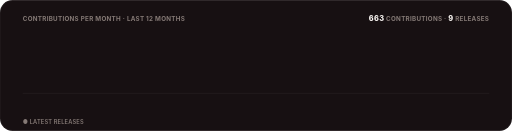
t = 0.00 s
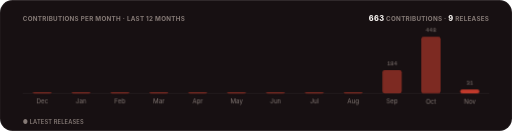
t = 1.30 s
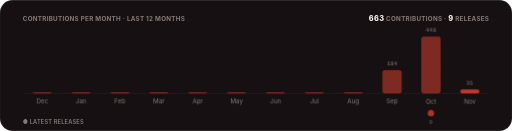
t = 1.48 s
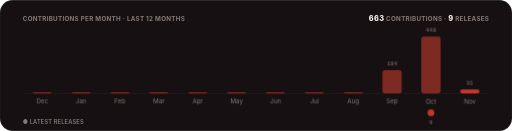
t = 1.65 s
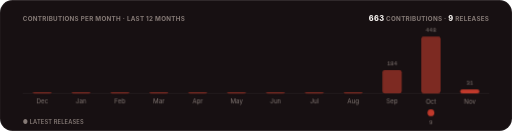
t = 1.83 s
t = 2.00 s: frame unchanged from t = 1.83 s, image omitted

The animated SVG that drew these frames (rendered in a browser with its animation timeline set to each time). Animation: 3 CSS @keyframes rules; one cycle of 2.00 s.

<svg xmlns="http://www.w3.org/2000/svg" width="900" height="230" viewBox="0 0 900 230" role="img" aria-label="Contributions per month and releases over the last twelve months">
  <title>Pulse</title>
  <style>
    text { font-family: -apple-system, BlinkMacSystemFont, 'Segoe UI', Inter, Roboto, Helvetica, Arial, sans-serif; }
    .mono { font-family: ui-monospace, SFMono-Regular, 'SF Mono', Menlo, Consolas, 'Liberation Mono', monospace; }
    .rise { opacity: 0; animation: rise .5s cubic-bezier(.2,.7,.2,1) forwards; }
    .bar { transform: scaleY(0); transform-box: fill-box; transform-origin: bottom; animation: grow .7s cubic-bezier(.2,.7,.2,1) forwards; }
    .pop { opacity: 0; animation: pop .4s cubic-bezier(.2,.7,.2,1) forwards; transform-box: fill-box; transform-origin: center; }
    @keyframes rise { from { opacity: 0; transform: translateY(6px); } to { opacity: 1; transform: translateY(0); } }
    @keyframes grow { to { transform: scaleY(1); } }
    @keyframes pop { from { opacity: 0; transform: scale(.3); } to { opacity: 1; transform: scale(1); } }
    @media (prefers-reduced-motion: reduce) { .rise, .bar, .pop { animation: none; opacity: 1; transform: none; } }
  </style>
  <defs><clipPath id="frame"><rect width="900" height="230" rx="22"/></clipPath></defs>
  <g clip-path="url(#frame)">
    <rect width="900" height="230" fill="#171012"/>
    <rect x="0.5" y="0.5" width="899" height="229" rx="22" fill="none" stroke="rgba(255,255,255,0.08)"/>
    <text x="40" y="36" font-size="11" font-weight="700" letter-spacing=".5" fill="#857a76">CONTRIBUTIONS PER MONTH · LAST 12 MONTHS</text>
    <text x="860" y="36" text-anchor="end" font-size="11" font-weight="700" letter-spacing=".5" fill="#857a76"><tspan font-size="13" font-weight="800" fill="#faf6f3">663</tspan> CONTRIBUTIONS · <tspan font-size="13" font-weight="800" fill="#faf6f3">9</tspan> RELEASES</text>
    <line x1="40" y1="164" x2="860" y2="164" stroke="rgba(255,255,255,0.08)"/>
    
    <g class="rise" style="animation-delay:0.15s">
      <rect x="57.2" y="162" width="34" height="2" rx="4" fill="#7d2a22" class="bar" style="animation-delay:0.20s"/>
      <text x="74.2" y="154" text-anchor="middle" font-size="10.5" class="mono" fill="#857a76"></text>
      <text x="74.2" y="182" text-anchor="middle" font-size="11" fill="#857a76">Dec</text>
      
    </g>
    <g class="rise" style="animation-delay:0.20s">
      <rect x="125.5" y="162" width="34" height="2" rx="4" fill="#7d2a22" class="bar" style="animation-delay:0.25s"/>
      <text x="142.5" y="154" text-anchor="middle" font-size="10.5" class="mono" fill="#857a76"></text>
      <text x="142.5" y="182" text-anchor="middle" font-size="11" fill="#857a76">Jan</text>
      
    </g>
    <g class="rise" style="animation-delay:0.25s">
      <rect x="193.8" y="162" width="34" height="2" rx="4" fill="#7d2a22" class="bar" style="animation-delay:0.30s"/>
      <text x="210.8" y="154" text-anchor="middle" font-size="10.5" class="mono" fill="#857a76"></text>
      <text x="210.8" y="182" text-anchor="middle" font-size="11" fill="#857a76">Feb</text>
      
    </g>
    <g class="rise" style="animation-delay:0.30s">
      <rect x="262.2" y="162" width="34" height="2" rx="4" fill="#7d2a22" class="bar" style="animation-delay:0.35s"/>
      <text x="279.2" y="154" text-anchor="middle" font-size="10.5" class="mono" fill="#857a76"></text>
      <text x="279.2" y="182" text-anchor="middle" font-size="11" fill="#857a76">Mar</text>
      
    </g>
    <g class="rise" style="animation-delay:0.35s">
      <rect x="330.5" y="162" width="34" height="2" rx="4" fill="#7d2a22" class="bar" style="animation-delay:0.40s"/>
      <text x="347.5" y="154" text-anchor="middle" font-size="10.5" class="mono" fill="#857a76"></text>
      <text x="347.5" y="182" text-anchor="middle" font-size="11" fill="#857a76">Apr</text>
      
    </g>
    <g class="rise" style="animation-delay:0.40s">
      <rect x="398.8" y="162" width="34" height="2" rx="4" fill="#7d2a22" class="bar" style="animation-delay:0.45s"/>
      <text x="415.8" y="154" text-anchor="middle" font-size="10.5" class="mono" fill="#857a76"></text>
      <text x="415.8" y="182" text-anchor="middle" font-size="11" fill="#857a76">May</text>
      
    </g>
    <g class="rise" style="animation-delay:0.45s">
      <rect x="467.2" y="162" width="34" height="2" rx="4" fill="#7d2a22" class="bar" style="animation-delay:0.50s"/>
      <text x="484.2" y="154" text-anchor="middle" font-size="10.5" class="mono" fill="#857a76"></text>
      <text x="484.2" y="182" text-anchor="middle" font-size="11" fill="#857a76">Jun</text>
      
    </g>
    <g class="rise" style="animation-delay:0.50s">
      <rect x="535.5" y="162" width="34" height="2" rx="4" fill="#7d2a22" class="bar" style="animation-delay:0.55s"/>
      <text x="552.5" y="154" text-anchor="middle" font-size="10.5" class="mono" fill="#857a76"></text>
      <text x="552.5" y="182" text-anchor="middle" font-size="11" fill="#857a76">Jul</text>
      
    </g>
    <g class="rise" style="animation-delay:0.55s">
      <rect x="603.8" y="162" width="34" height="2" rx="4" fill="#7d2a22" class="bar" style="animation-delay:0.60s"/>
      <text x="620.8" y="154" text-anchor="middle" font-size="10.5" class="mono" fill="#857a76"></text>
      <text x="620.8" y="182" text-anchor="middle" font-size="11" fill="#857a76">Aug</text>
      
    </g>
    <g class="rise" style="animation-delay:0.60s">
      <rect x="672.2" y="123" width="34" height="41" rx="4" fill="#7d2a22" class="bar" style="animation-delay:0.65s"/>
      <text x="689.2" y="115" text-anchor="middle" font-size="10.5" class="mono" fill="#857a76">184</text>
      <text x="689.2" y="182" text-anchor="middle" font-size="11" fill="#857a76">Sep</text>
      
    </g>
    <g class="rise" style="animation-delay:0.65s">
      <rect x="740.5" y="64" width="34" height="100" rx="4" fill="#7d2a22" class="bar" style="animation-delay:0.70s"/>
      <text x="757.5" y="56" text-anchor="middle" font-size="10.5" class="mono" fill="#857a76">448</text>
      <text x="757.5" y="182" text-anchor="middle" font-size="11" fill="#857a76">Oct</text>
      <g class="pop" style="animation-delay:1.30s"><circle cx="757.5" cy="198" r="6" fill="#c0392b"/><text x="757.5" y="218" text-anchor="middle" font-size="10" class="mono" fill="#857a76">9</text></g>
    </g>
    <g class="rise" style="animation-delay:0.70s">
      <rect x="808.8" y="157" width="34" height="7" rx="4" fill="#c0392b" class="bar" style="animation-delay:0.75s"/>
      <text x="825.8" y="149" text-anchor="middle" font-size="10.5" class="mono" fill="#857a76">31</text>
      <text x="825.8" y="182" text-anchor="middle" font-size="11" fill="#857a76">Nov</text>
      
    </g>
    <text x="40" y="218" font-size="10" font-weight="600" letter-spacing=".3" fill="#857a76">● LATEST RELEASES</text>
  </g>
</svg>
